Run: headless pygame with SDL's dummy video driver; simulated clock (each Clock.tick advances the game by its frame time, no real sleeping); random seed 0; keys injected as events and as key.get_pressed() state; no mouse input.
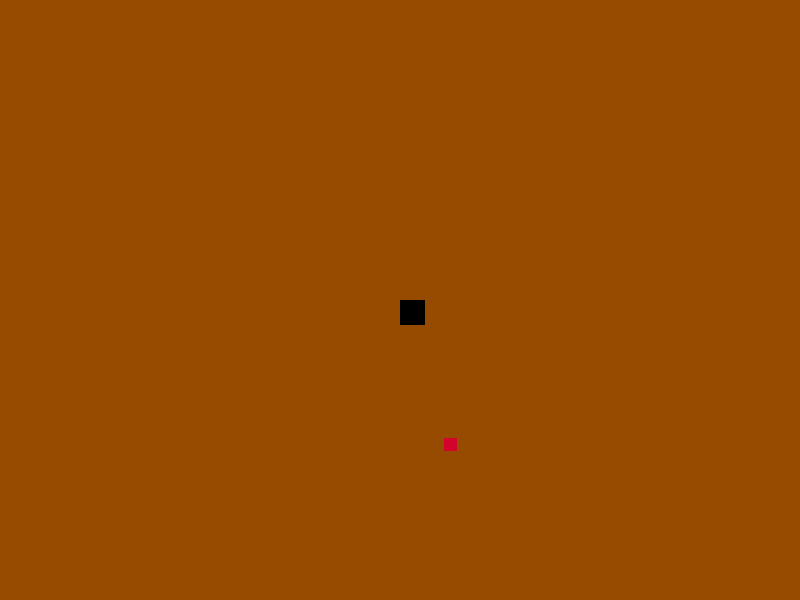
Frame 1 of 4 · flips 1–60 · no input
Frame 2 of 4 · flips 61–180 · tapped SPACE, RETURN · held RIGHT (→), D · screen unchanged from frame 1, image omitted
Frame 3 of 4 · flips 181–300 · held DOWN (↓), S · screen unchanged from frame 2, image omitted
Frame 4 of 4 · flips 301–420 · held LEFT (←), A, UP (↑), W · screen unchanged from frame 3, image omitted

The pygame program that drew these frames:

import pygame
import random
pygame.init()

canvas = pygame.display.set_mode((800, 600))

pygame.display.set_caption('Snake_pygame')
exit = False

color = (150, 75, 0)

clock = pygame.time.Clock()

exit = False

glava = pygame.Rect(400, 300, 25, 25)
#telo = pygame.Rect()
jabolko = pygame.Rect(random.randint(50, 750), random.randint(50, 550), 13, 13)

barve = [(0, 0, 0),(0, 128, 0), (210, 4, 45)]

while not exit:
    canvas.fill(color)


    pygame.draw.rect(canvas, barve[0] , glava)
    pygame.draw.rect(canvas, barve[2] , jabolko)

    for event in pygame.event.get():
        if event.type == pygame.QUIT:
            exit = True

    pygame.display.update()
